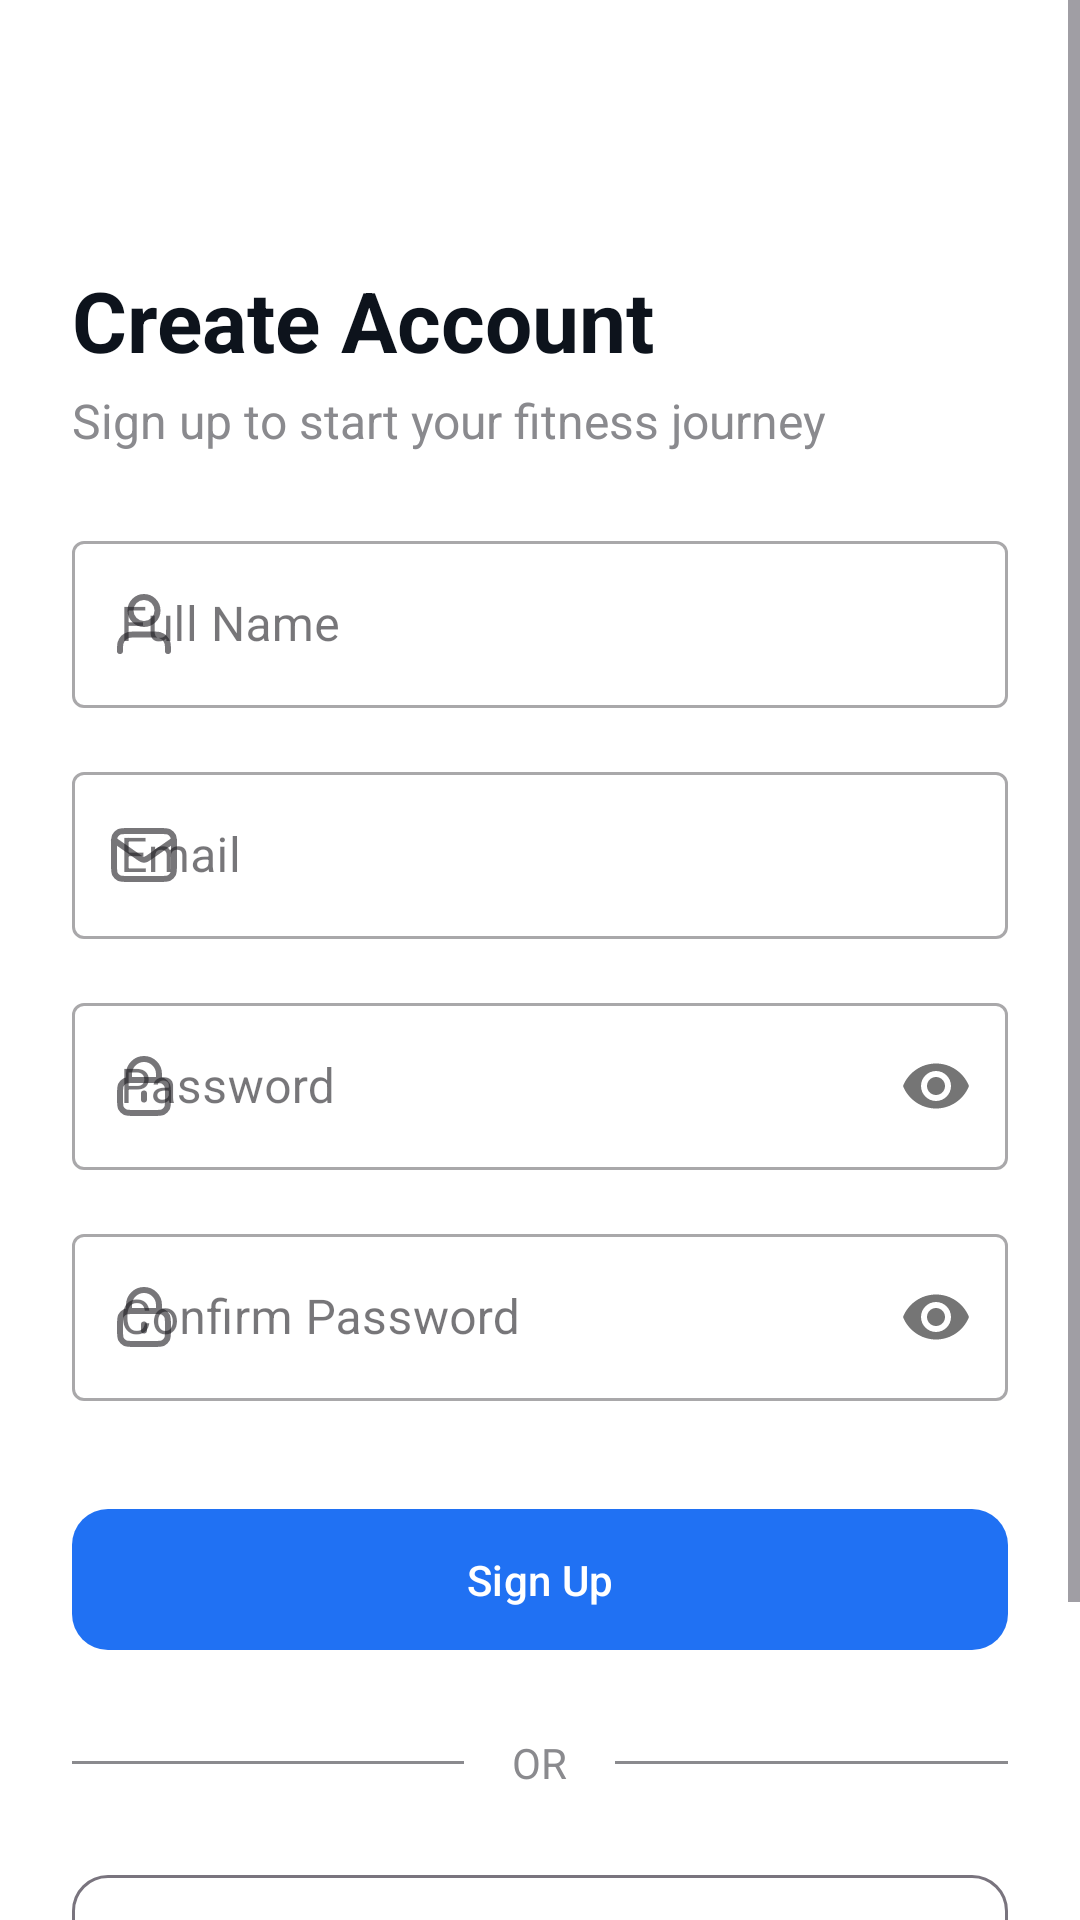

The Android layout XML behind this screen, and the referenced resources:
<!-- AndroidManifest.xml: application theme Theme.DrFitness -->
<!-- res/layout/activity_sign_up.xml -->
<?xml version="1.0" encoding="utf-8"?>
<ScrollView xmlns:android="http://schemas.android.com/apk/res/android"
    xmlns:app="http://schemas.android.com/apk/res-auto"
    xmlns:tools="http://schemas.android.com/tools"
    android:layout_width="match_parent"
    android:layout_height="match_parent"
    android:fillViewport="true"
    android:background="@color/auth_background"
    tools:context=".SignUpActivity">

    <androidx.constraintlayout.widget.ConstraintLayout
        android:layout_width="match_parent"
        android:layout_height="wrap_content"
        android:padding="24dp">

        
        <ImageView
            android:id="@+id/buttonBack"
            android:layout_width="32dp"
            android:layout_height="32dp"
            android:contentDescription="Back"
            android:src="@drawable/ic_arrow_back"
            app:layout_constraintStart_toStartOf="parent"
            app:layout_constraintTop_toTopOf="parent" />

        
        <TextView
            android:id="@+id/textViewCreateAccount"
            android:layout_width="0dp"
            android:layout_height="wrap_content"
            android:layout_marginTop="32dp"
            android:text="Create Account"
            android:textSize="28sp"
            android:textStyle="bold"
            app:layout_constraintEnd_toEndOf="parent"
            app:layout_constraintStart_toStartOf="parent"
            app:layout_constraintTop_toBottomOf="@id/buttonBack" />

        <TextView
            android:id="@+id/textViewSubtitle"
            android:layout_width="0dp"
            android:layout_height="wrap_content"
            android:layout_marginTop="4dp"
            android:text="Sign up to start your fitness journey"
            android:textColor="@color/text_secondary_light"
            android:textSize="16sp"
            app:layout_constraintEnd_toEndOf="parent"
            app:layout_constraintStart_toStartOf="parent"
            app:layout_constraintTop_toBottomOf="@id/textViewCreateAccount" />

        
        <com.google.android.material.textfield.TextInputLayout
            android:id="@+id/textFieldName"
            style="@style/Widget.MaterialComponents.TextInputLayout.OutlinedBox"
            android:layout_width="0dp"
            android:layout_height="wrap_content"
            android:layout_marginTop="24dp"
            android:hint="Full Name"
            app:startIconDrawable="@drawable/ic_person"
            app:layout_constraintEnd_toEndOf="parent"
            app:layout_constraintStart_toStartOf="parent"
            app:layout_constraintTop_toBottomOf="@id/textViewSubtitle">
            <com.google.android.material.textfield.TextInputEditText
                android:id="@+id/editTextName"
                android:layout_width="match_parent"
                android:layout_height="wrap_content"
                android:inputType="textPersonName|textCapWords" />
        </com.google.android.material.textfield.TextInputLayout>

        
        <com.google.android.material.textfield.TextInputLayout
            android:id="@+id/textFieldEmail"
            style="@style/Widget.MaterialComponents.TextInputLayout.OutlinedBox"
            android:layout_width="0dp"
            android:layout_height="wrap_content"
            android:layout_marginTop="16dp"
            android:hint="Email"
            app:startIconDrawable="@drawable/ic_email"
            app:layout_constraintEnd_toEndOf="parent"
            app:layout_constraintStart_toStartOf="parent"
            app:layout_constraintTop_toBottomOf="@id/textFieldName">
            <com.google.android.material.textfield.TextInputEditText
                android:id="@+id/editTextEmail"
                android:layout_width="match_parent"
                android:layout_height="wrap_content"
                android:inputType="textEmailAddress" />
        </com.google.android.material.textfield.TextInputLayout>

        
        <com.google.android.material.textfield.TextInputLayout
            android:id="@+id/textFieldPassword"
            style="@style/Widget.MaterialComponents.TextInputLayout.OutlinedBox"
            android:layout_width="0dp"
            android:layout_height="wrap_content"
            android:layout_marginTop="16dp"
            android:hint="Password"
            app:passwordToggleEnabled="true"
            app:startIconDrawable="@drawable/ic_lock"
            app:layout_constraintEnd_toEndOf="parent"
            app:layout_constraintStart_toStartOf="parent"
            app:layout_constraintTop_toBottomOf="@id/textFieldEmail">
            <com.google.android.material.textfield.TextInputEditText
                android:id="@+id/editTextPassword"
                android:layout_width="match_parent"
                android:layout_height="wrap_content"
                android:inputType="textPassword" />
        </com.google.android.material.textfield.TextInputLayout>

        
        <com.google.android.material.textfield.TextInputLayout
            android:id="@+id/textFieldConfirmPassword"
            style="@style/Widget.MaterialComponents.TextInputLayout.OutlinedBox"
            android:layout_width="0dp"
            android:layout_height="wrap_content"
            android:layout_marginTop="16dp"
            android:hint="Confirm Password"
            app:passwordToggleEnabled="true"
            app:startIconDrawable="@drawable/ic_lock"
            app:layout_constraintEnd_toEndOf="parent"
            app:layout_constraintStart_toStartOf="parent"
            app:layout_constraintTop_toBottomOf="@id/textFieldPassword">
            <com.google.android.material.textfield.TextInputEditText
                android:id="@+id/editTextConfirmPassword"
                android:layout_width="match_parent"
                android:layout_height="wrap_content"
                android:inputType="textPassword" />
        </com.google.android.material.textfield.TextInputLayout>

        
        <com.google.android.material.button.MaterialButton
            android:id="@+id/buttonSignUp"
            android:layout_width="0dp"
            android:layout_height="wrap_content"
            android:layout_marginTop="32dp"
            android:paddingVertical="14dp"
            android:text="Sign Up"
            app:cornerRadius="12dp"
            app:layout_constraintEnd_toEndOf="parent"
            app:layout_constraintStart_toStartOf="parent"
            app:layout_constraintTop_toBottomOf="@id/textFieldConfirmPassword" />

        
        <LinearLayout
            android:id="@+id/divider"
            android:layout_width="0dp"
            android:layout_height="wrap_content"
            android:layout_marginTop="24dp"
            android:gravity="center_vertical"
            android:orientation="horizontal"
            app:layout_constraintEnd_toEndOf="parent"
            app:layout_constraintStart_toStartOf="parent"
            app:layout_constraintTop_toBottomOf="@id/buttonSignUp">
            <View android:layout_width="0dp" android:layout_height="1dp" android:layout_weight="1" android:background="@color/text_secondary_light" />
            <TextView android:layout_width="wrap_content" android:layout_height="wrap_content" android:paddingHorizontal="16dp" android:text="OR" android:textColor="@color/text_secondary_light" />
            <View android:layout_width="0dp" android:layout_height="1dp" android:layout_weight="1" android:background="@color/text_secondary_light" />
        </LinearLayout>

        
        <com.google.android.material.button.MaterialButton
            android:id="@+id/buttonGoogleSignIn"
            style="@style/Widget.Material3.Button.OutlinedButton"
            android:layout_width="0dp"
            android:layout_height="wrap_content"
            android:layout_marginTop="24dp"
            android:paddingVertical="14dp"
            android:text="Continue with Google"
            app:icon="@drawable/ic_google_logo"
            app:iconGravity="textStart"
            app:iconPadding="16dp"
            app:cornerRadius="12dp"
            app:layout_constraintEnd_toEndOf="parent"
            app:layout_constraintStart_toStartOf="parent"
            app:layout_constraintTop_toBottomOf="@id/divider" />

        
        <TextView
            android:id="@+id/textViewLoginLink"
            android:layout_width="wrap_content"
            android:layout_height="wrap_content"
            android:text="Already have an account? Login"
            android:padding="8dp"
            android:layout_marginTop="32dp"
            app:layout_constraintEnd_toEndOf="parent"
            app:layout_constraintStart_toStartOf="parent"
            app:layout_constraintTop_toBottomOf="@id/buttonGoogleSignIn"/>

    </androidx.constraintlayout.widget.ConstraintLayout>
</ScrollView>
<!-- resources referenced by this layout -->
<resources>
  <color name="auth_background">#FFFFFF</color>
  <color name="text_secondary_light">#8A8A8E</color>
  <!-- drawable ic_email (drawable) -->
  <vector xmlns:android="http://schemas.android.com/apk/res/android"
      android:width="24dp"
      android:height="24dp"
      android:viewportWidth="24"
      android:viewportHeight="24">
    <path
        android:pathData="M2,7L10.165,12.715C10.826,13.178 11.157,13.41 11.516,13.499C11.834,13.578 12.166,13.578 12.484,13.499C12.843,13.41 13.174,13.178 13.835,12.715L22,7M6.8,20H17.2C18.88,20 19.72,20 20.362,19.673C20.927,19.385 21.385,18.927 21.673,18.362C22,17.72 22,16.88 22,15.2V8.8C22,7.12 22,6.28 21.673,5.638C21.385,5.074 20.927,4.615 20.362,4.327C19.72,4 18.88,4 17.2,4H6.8C5.12,4 4.28,4 3.638,4.327C3.074,4.615 2.615,5.074 2.327,5.638C2,6.28 2,7.12 2,8.8V15.2C2,16.88 2,17.72 2.327,18.362C2.615,18.927 3.074,19.385 3.638,19.673C4.28,20 5.12,20 6.8,20Z"
        android:strokeLineJoin="round"
        android:strokeWidth="2"
        android:fillColor="#00000000"
        android:strokeColor="#616569"
        android:strokeLineCap="round"/>
  </vector>
  <!-- drawable ic_lock (drawable) -->
  <vector xmlns:android="http://schemas.android.com/apk/res/android"
      android:width="24dp"
      android:height="24dp"
      android:viewportWidth="24"
      android:viewportHeight="24">
    <path
        android:pathData="M17,10V8C17,5.239 14.761,3 12,3C9.239,3 7,5.239 7,8V10M12,14.5V16.5M8.8,21H15.2C16.88,21 17.72,21 18.362,20.673C18.927,20.385 19.385,19.927 19.673,19.362C20,18.72 20,17.88 20,16.2V14.8C20,13.12 20,12.28 19.673,11.638C19.385,11.073 18.927,10.615 18.362,10.327C17.72,10 16.88,10 15.2,10H8.8C7.12,10 6.28,10 5.638,10.327C5.074,10.615 4.615,11.073 4.327,11.638C4,12.28 4,13.12 4,14.8V16.2C4,17.88 4,18.72 4.327,19.362C4.615,19.927 5.074,20.385 5.638,20.673C6.28,21 7.12,21 8.8,21Z"
        android:strokeLineJoin="round"
        android:strokeWidth="2"
        android:fillColor="#00000000"
        android:strokeColor="#616569"
        android:strokeLineCap="round"/>
  </vector>
  <!-- drawable ic_person (drawable) -->
  <vector xmlns:android="http://schemas.android.com/apk/res/android"
      android:width="24dp"
      android:height="24dp"
      android:viewportWidth="24"
      android:viewportHeight="24">
    <path
        android:pathData="M20,21C20,19.604 20,18.907 19.828,18.339C19.44,17.06 18.44,16.06 17.161,15.672C16.593,15.5 15.896,15.5 14.5,15.5H9.5C8.104,15.5 7.407,15.5 6.839,15.672C5.56,16.06 4.56,17.06 4.172,18.339C4,18.907 4,19.604 4,21M16.5,7.5C16.5,9.985 14.485,12 12,12C9.515,12 7.5,9.985 7.5,7.5C7.5,5.015 9.515,3 12,3C14.485,3 16.5,5.015 16.5,7.5Z"
        android:strokeLineJoin="round"
        android:strokeWidth="2"
        android:fillColor="#00000000"
        android:strokeColor="#616569"
        android:strokeLineCap="round"/>
  </vector>
  <style name="Theme.DrFitness" parent="Theme.Material3.DayNight.NoActionBar">
  
          
          <item name="colorPrimary">@color/primary_blue</item>
          <item name="android:statusBarColor" tools:targetApi="l">@color/background_light</item>
          <item name="android:windowLightStatusBar" tools:targetApi="m">true</item> 
  
          
          <item name="android:windowBackground">@color/background_light</item>
  
          
          <item name="android:textColor">@color/text_primary_light</item>
      </style>
  <color name="primary_blue">#2071f3</color>
  <color name="background_light">#FFFFFF</color>
  <color name="text_primary_light">#0D131C</color>
</resources>
